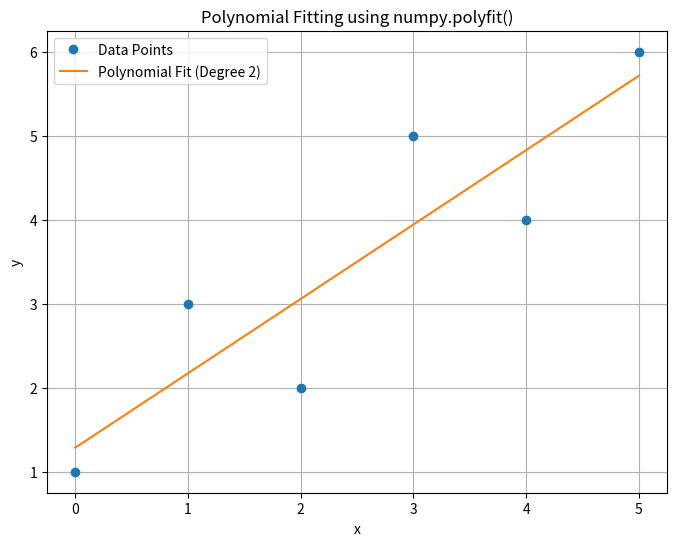

Reproduce this figure in Python.
"""
Polynomial fitting is a technique used to find a polynomial function that best fits a set of data points. 
The numpy.polyfit() function is commonly used for this purpose. Here's an example demonstrating polynomial fitting using NumPy:

python .\PYTHON_ROADMAP_01\PR01_04_DATA_SCIENCE\PR01_04_01_NUMPY\pr01_04_18_numpy_polynomial_fitting.py

"""

import numpy as np
import matplotlib.pyplot as plt

# Generate some sample data points
x = np.array([0, 1, 2, 3, 4, 5])
y = np.array([1, 3, 2, 5, 4, 6])

# Perform polynomial fitting
degree = 2  # Degree of the polynomial
coefficients = np.polyfit(x, y, degree)

# Create the polynomial function
poly_function = np.poly1d(coefficients)

# Generate points for the polynomial curve
x_curve = np.linspace(0, 5, 100)
y_curve = poly_function(x_curve)

# Plot the original data points and the polynomial curve
plt.figure(figsize=(8, 6))
plt.plot(x, y, 'o', label='Data Points')
plt.plot(x_curve, y_curve, label='Polynomial Fit (Degree {})'.format(degree))
plt.title('Polynomial Fitting using numpy.polyfit()')
plt.xlabel('x')
plt.ylabel('y')
plt.legend()
plt.grid(True)
plt.show()
